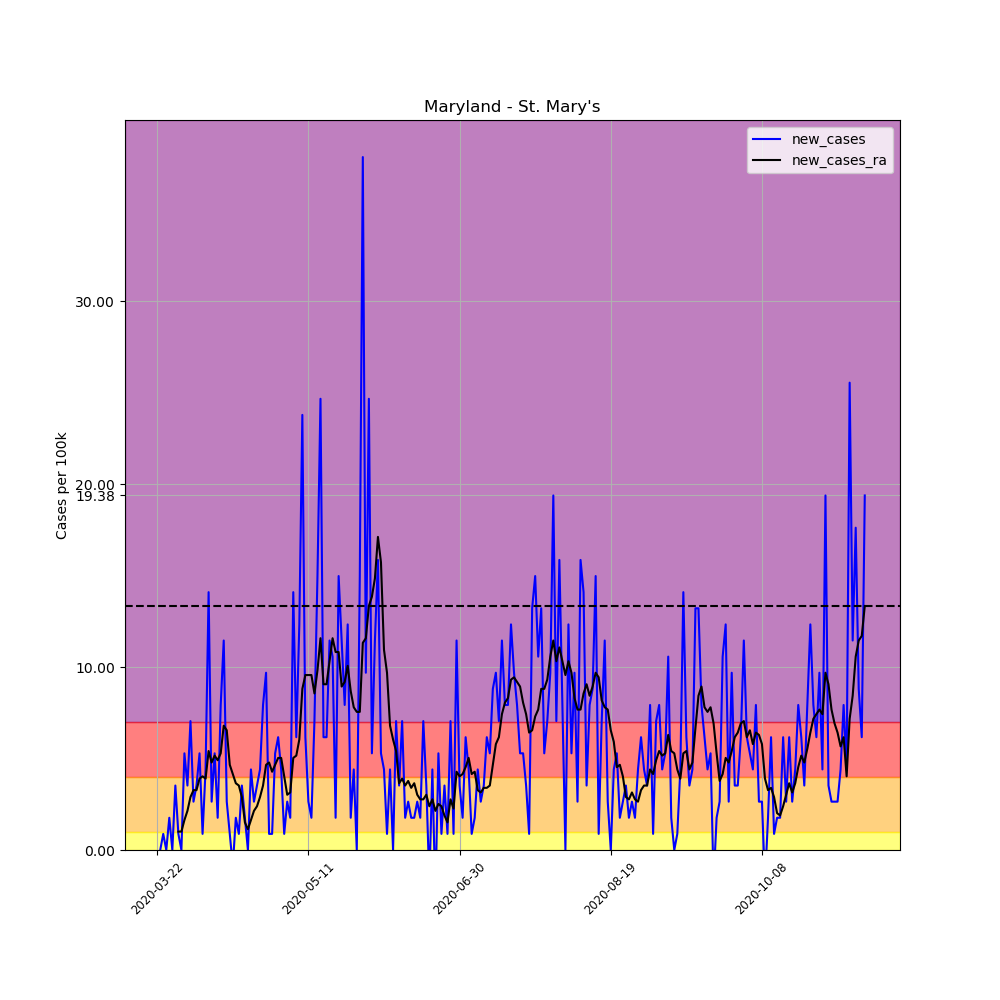

The table this chart was drawn from, first rows:
, date, county, state, fips, cases, deaths, COUNTY, STNAME, CTYNAME, POPESTIMATE2019, per_100k, per_100k_ra, new_cases, new_cases_ra
254921, 2020-03-22, St. Mary's, Maryland, 24037, 1, 0, 37, Maryland, St. Mary's, 113510, 0.881, , , 
254922, 2020-03-23, St. Mary's, Maryland, 24037, 1, 0, 37, Maryland, St. Mary's, 113510, 0.881, , 0.0, 
254923, 2020-03-24, St. Mary's, Maryland, 24037, 2, 0, 37, Maryland, St. Mary's, 113510, 1.762, , 0.881, 
254924, 2020-03-25, St. Mary's, Maryland, 24037, 2, 0, 37, Maryland, St. Mary's, 113510, 1.762, , 0.0, 
254925, 2020-03-26, St. Mary's, Maryland, 24037, 4, 0, 37, Maryland, St. Mary's, 113510, 3.524, , 1.762, 
254926, 2020-03-27, St. Mary's, Maryland, 24037, 4, 0, 37, Maryland, St. Mary's, 113510, 3.524, , 0.0, 
254927, 2020-03-28, St. Mary's, Maryland, 24037, 8, 0, 37, Maryland, St. Mary's, 113510, 7.048, 2.769, 3.524, 
254928, 2020-03-29, St. Mary's, Maryland, 24037, 9, 0, 37, Maryland, St. Mary's, 113510, 7.929, 3.776, 0.881, 1.007
254929, 2020-03-30, St. Mary's, Maryland, 24037, 9, 0, 37, Maryland, St. Mary's, 113510, 7.929, 4.782, 0.0, 1.007
254930, 2020-03-31, St. Mary's, Maryland, 24037, 15, 0, 37, Maryland, St. Mary's, 113510, 13.21, 6.419, 5.286, 1.636
254931, 2020-04-01, St. Mary's, Maryland, 24037, 19, 0, 37, Maryland, St. Mary's, 113510, 16.74, 8.558, 3.524, 2.14
254932, 2020-04-02, St. Mary's, Maryland, 24037, 27, 0, 37, Maryland, St. Mary's, 113510, 23.79, 11.45, 7.048, 2.895
254933, 2020-04-03, St. Mary's, Maryland, 24037, 30, 0, 37, Maryland, St. Mary's, 113510, 26.43, 14.72, 2.643, 3.272
254934, 2020-04-04, St. Mary's, Maryland, 24037, 34, 0, 37, Maryland, St. Mary's, 113510, 29.95, 18, 3.524, 3.272
254935, 2020-04-05, St. Mary's, Maryland, 24037, 40, 0, 37, Maryland, St. Mary's, 113510, 35.24, 21.9, 5.286, 3.901
254936, 2020-04-06, St. Mary's, Maryland, 24037, 41, 0, 37, Maryland, St. Mary's, 113510, 36.12, 25.93, 0.881, 4.027
254937, 2020-04-07, St. Mary's, Maryland, 24037, 46, 0, 37, Maryland, St. Mary's, 113510, 40.53, 29.83, 4.405, 3.901
254938, 2020-04-08, St. Mary's, Maryland, 24037, 62, 0, 37, Maryland, St. Mary's, 113510, 54.62, 35.24, 14.1, 5.412
254939, 2020-04-09, St. Mary's, Maryland, 24037, 65, 0, 37, Maryland, St. Mary's, 113510, 57.26, 40.02, 2.643, 4.782
254940, 2020-04-10, St. Mary's, Maryland, 24037, 71, 0, 37, Maryland, St. Mary's, 113510, 62.55, 45.18, 5.286, 5.16
254941, 2020-04-11, St. Mary's, Maryland, 24037, 73, 0, 37, Maryland, St. Mary's, 113510, 64.31, 50.09, 1.762, 4.908
254942, 2020-04-12, St. Mary's, Maryland, 24037, 82, 0, 37, Maryland, St. Mary's, 113510, 72.24, 55.38, 7.929, 5.286
254943, 2020-04-13, St. Mary's, Maryland, 24037, 95, 1, 37, Maryland, St. Mary's, 113510, 83.69, 62.17, 11.45, 6.796
254944, 2020-04-14, St. Mary's, Maryland, 24037, 98, 3, 37, Maryland, St. Mary's, 113510, 86.34, 68.72, 2.643, 6.544
254945, 2020-04-15, St. Mary's, Maryland, 24037, 99, 1, 37, Maryland, St. Mary's, 113510, 87.22, 73.37, 0.881, 4.657
254946, 2020-04-16, St. Mary's, Maryland, 24037, 98, 1, 37, Maryland, St. Mary's, 113510, 86.34, 77.53, -0.881, 4.153
254947, 2020-04-17, St. Mary's, Maryland, 24037, 100, 1, 37, Maryland, St. Mary's, 113510, 88.1, 81.18, 1.762, 3.65
254948, 2020-04-18, St. Mary's, Maryland, 24037, 101, 1, 37, Maryland, St. Mary's, 113510, 88.98, 84.7, 0.881, 3.524
254949, 2020-04-19, St. Mary's, Maryland, 24037, 105, 2, 37, Maryland, St. Mary's, 113510, 92.5, 87.59, 3.524, 2.895
254950, 2020-04-20, St. Mary's, Maryland, 24037, 107, 2, 37, Maryland, St. Mary's, 113510, 94.26, 89.1, 1.762, 1.51
254951, 2020-04-21, St. Mary's, Maryland, 24037, 107, 3, 37, Maryland, St. Mary's, 113510, 94.26, 90.24, 0.0, 1.133
254952, 2020-04-22, St. Mary's, Maryland, 24037, 112, 3, 37, Maryland, St. Mary's, 113510, 98.67, 91.87, 4.405, 1.636
254953, 2020-04-23, St. Mary's, Maryland, 24037, 115, 4, 37, Maryland, St. Mary's, 113510, 101.3, 94.01, 2.643, 2.14
254954, 2020-04-24, St. Mary's, Maryland, 24037, 119, 6, 37, Maryland, St. Mary's, 113510, 104.8, 96.4, 3.524, 2.391
254955, 2020-04-25, St. Mary's, Maryland, 24037, 124, 6, 37, Maryland, St. Mary's, 113510, 109.2, 99.3, 4.405, 2.895
254956, 2020-04-26, St. Mary's, Maryland, 24037, 133, 6, 37, Maryland, St. Mary's, 113510, 117.2, 102.8, 7.929, 3.524
254957, 2020-04-27, St. Mary's, Maryland, 24037, 144, 6, 37, Maryland, St. Mary's, 113510, 126.9, 107.5, 9.691, 4.657
254958, 2020-04-28, St. Mary's, Maryland, 24037, 145, 7, 37, Maryland, St. Mary's, 113510, 127.7, 112.3, 0.881, 4.782
254959, 2020-04-29, St. Mary's, Maryland, 24037, 146, 8, 37, Maryland, St. Mary's, 113510, 128.6, 116.5, 0.881, 4.279
254960, 2020-04-30, St. Mary's, Maryland, 24037, 152, 8, 37, Maryland, St. Mary's, 113510, 133.9, 121.2, 5.286, 4.657
254961, 2020-05-01, St. Mary's, Maryland, 24037, 159, 7, 37, Maryland, St. Mary's, 113510, 140.1, 126.2, 6.167, 5.034
254962, 2020-05-02, St. Mary's, Maryland, 24037, 164, 7, 37, Maryland, St. Mary's, 113510, 144.5, 131.3, 4.405, 5.034
254963, 2020-05-03, St. Mary's, Maryland, 24037, 165, 7, 37, Maryland, St. Mary's, 113510, 145.4, 135.3, 0.881, 4.027
254964, 2020-05-04, St. Mary's, Maryland, 24037, 168, 7, 37, Maryland, St. Mary's, 113510, 148, 138.3, 2.643, 3.021
254965, 2020-05-05, St. Mary's, Maryland, 24037, 170, 7, 37, Maryland, St. Mary's, 113510, 149.8, 141.5, 1.762, 3.146
254966, 2020-05-06, St. Mary's, Maryland, 24037, 186, 7, 37, Maryland, St. Mary's, 113510, 163.9, 146.5, 14.1, 5.034
254967, 2020-05-07, St. Mary's, Maryland, 24037, 193, 8, 37, Maryland, St. Mary's, 113510, 170, 151.7, 6.167, 5.16
254968, 2020-05-08, St. Mary's, Maryland, 24037, 207, 8, 37, Maryland, St. Mary's, 113510, 182.4, 157.7, 12.33, 6.041
254969, 2020-05-09, St. Mary's, Maryland, 24037, 234, 8, 37, Maryland, St. Mary's, 113510, 206.1, 166.5, 23.79, 8.81
254970, 2020-05-10, St. Mary's, Maryland, 24037, 241, 8, 37, Maryland, St. Mary's, 113510, 212.3, 176.1, 6.167, 9.565
254971, 2020-05-11, St. Mary's, Maryland, 24037, 244, 9, 37, Maryland, St. Mary's, 113510, 215, 185.6, 2.643, 9.565
254972, 2020-05-12, St. Mary's, Maryland, 24037, 246, 9, 37, Maryland, St. Mary's, 113510, 216.7, 195.2, 1.762, 9.565
254973, 2020-05-13, St. Mary's, Maryland, 24037, 254, 9, 37, Maryland, St. Mary's, 113510, 223.8, 203.8, 7.048, 8.558
254974, 2020-05-14, St. Mary's, Maryland, 24037, 271, 9, 37, Maryland, St. Mary's, 113510, 238.7, 213.6, 14.98, 9.817
254975, 2020-05-15, St. Mary's, Maryland, 24037, 299, 9, 37, Maryland, St. Mary's, 113510, 263.4, 225.2, 24.67, 11.58
254976, 2020-05-16, St. Mary's, Maryland, 24037, 306, 10, 37, Maryland, St. Mary's, 113510, 269.6, 234.2, 6.167, 9.062
254977, 2020-05-17, St. Mary's, Maryland, 24037, 313, 11, 37, Maryland, St. Mary's, 113510, 275.7, 243.3, 6.167, 9.062
254978, 2020-05-18, St. Mary's, Maryland, 24037, 326, 11, 37, Maryland, St. Mary's, 113510, 287.2, 253.6, 11.45, 10.32
254979, 2020-05-19, St. Mary's, Maryland, 24037, 338, 12, 37, Maryland, St. Mary's, 113510, 297.8, 265.2, 10.57, 11.58
254980, 2020-05-20, St. Mary's, Maryland, 24037, 340, 12, 37, Maryland, St. Mary's, 113510, 299.5, 276, 1.762, 10.82
... 175 more rows
